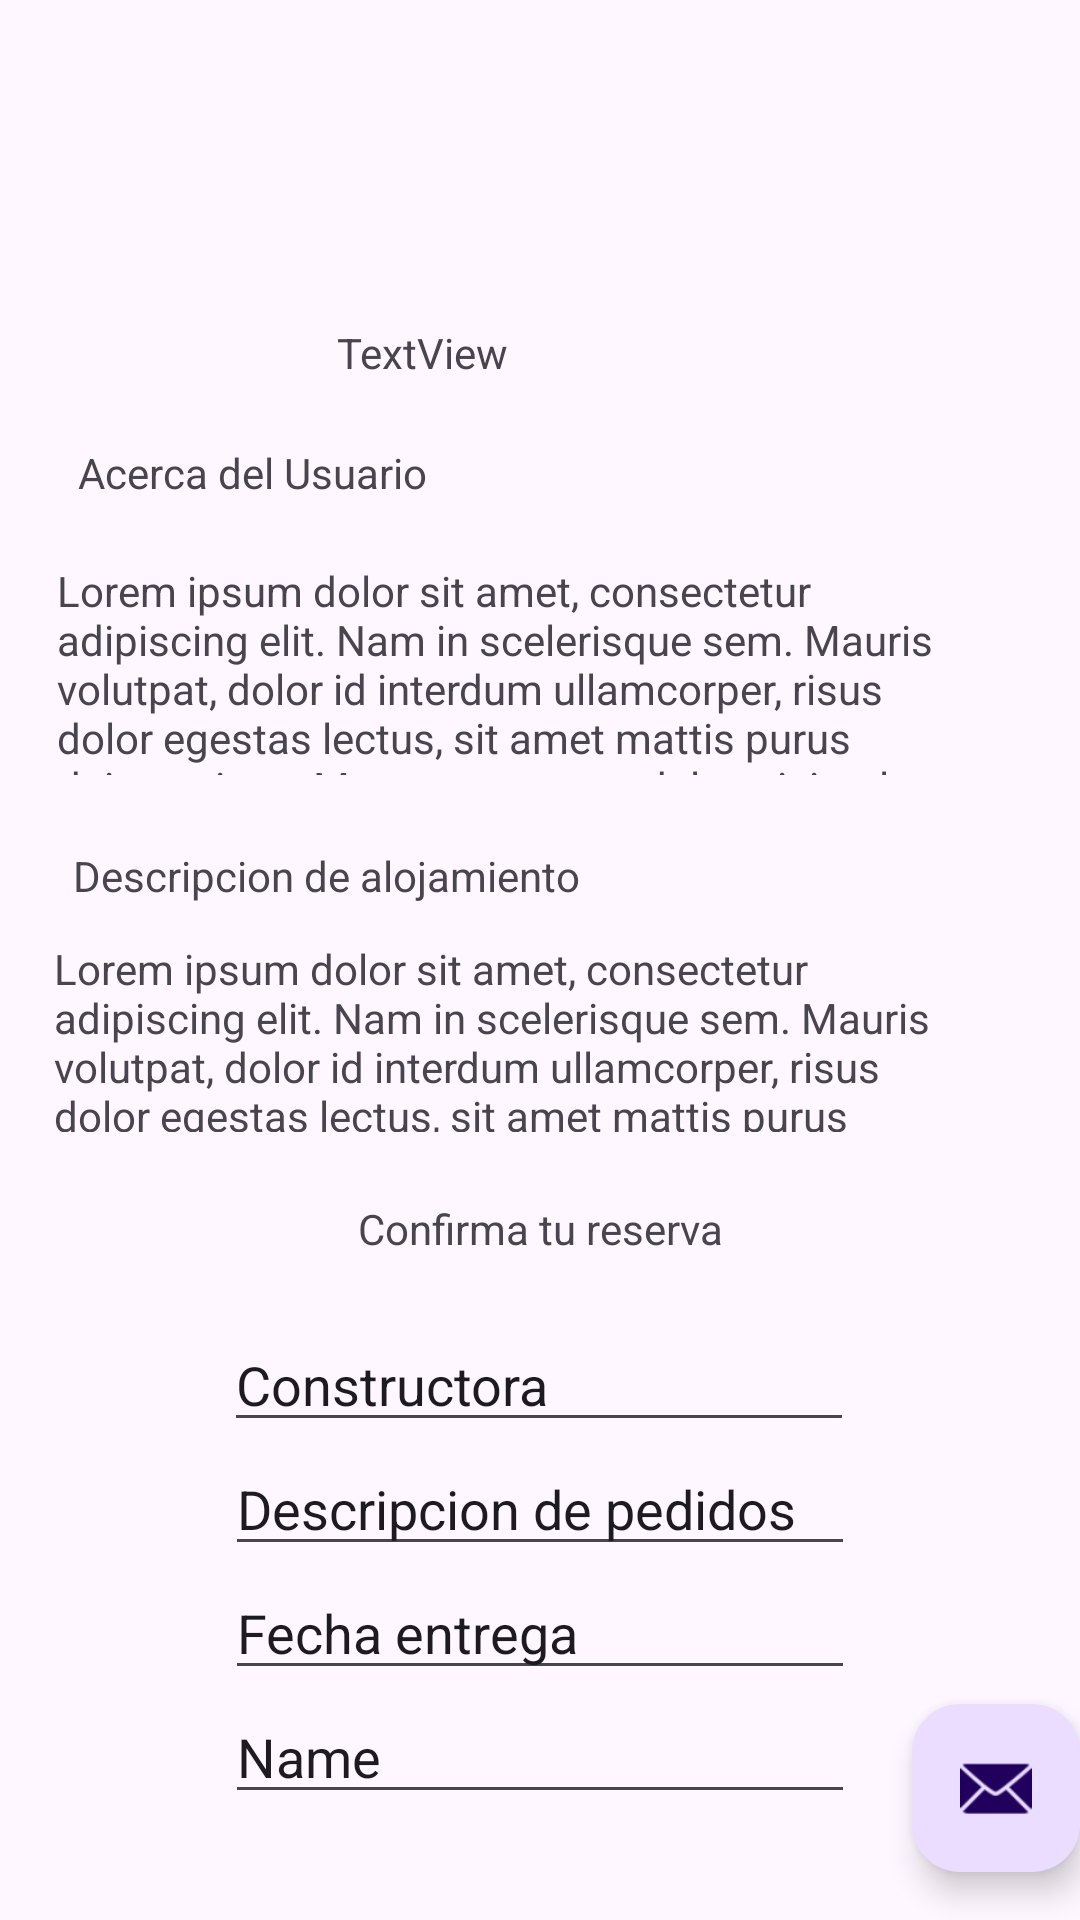

This screen was rendered from an Android layout file. Write that file and the resources it references.
<!-- AndroidManifest.xml: application theme Theme.EC3_HuamanLapiz -->
<!-- res/layout/activity_formulario.xml -->
<?xml version="1.0" encoding="utf-8"?>
<androidx.coordinatorlayout.widget.CoordinatorLayout xmlns:android="http://schemas.android.com/apk/res/android"
    xmlns:app="http://schemas.android.com/apk/res-auto"
    xmlns:tools="http://schemas.android.com/tools"
    android:layout_width="match_parent"
    android:layout_height="match_parent"
    android:fitsSystemWindows="true"
    tools:context=".formulario">

    <com.google.android.material.appbar.AppBarLayout
        android:layout_width="match_parent"
        android:layout_height="wrap_content"
        android:fitsSystemWindows="true">

        <com.google.android.material.appbar.MaterialToolbar
            android:id="@+id/toolbar"
            android:layout_width="match_parent"
            android:layout_height="?attr/actionBarSize" />

    </com.google.android.material.appbar.AppBarLayout>

    <include layout="@layout/content_formulario" />

    <com.google.android.material.floatingactionbutton.FloatingActionButton
        android:id="@+id/fab"
        android:layout_width="wrap_content"
        android:layout_height="wrap_content"
        android:layout_gravity="bottom|end"
        android:layout_marginEnd="@dimen/fab_margin"
        android:layout_marginBottom="16dp"
        app:srcCompat="@android:drawable/ic_dialog_email" />

</androidx.coordinatorlayout.widget.CoordinatorLayout>
<!-- res/layout/content_formulario.xml (included above) -->
<?xml version="1.0" encoding="utf-8"?>
<androidx.constraintlayout.widget.ConstraintLayout xmlns:android="http://schemas.android.com/apk/res/android"
    xmlns:app="http://schemas.android.com/apk/res-auto"
    xmlns:tools="http://schemas.android.com/tools"
    android:layout_width="match_parent"
    android:layout_height="match_parent"
    app:layout_behavior="@string/appbar_scrolling_view_behavior">

    <ImageView
        android:id="@+id/imageView2"
        android:layout_width="62dp"
        android:layout_height="48dp"
        android:layout_marginTop="16dp"
        app:layout_constraintEnd_toEndOf="parent"
        app:layout_constraintHorizontal_bias="0.097"
        app:layout_constraintStart_toStartOf="parent"
        app:layout_constraintTop_toTopOf="parent"
        tools:srcCompat="@tools:sample/avatars" />

    <TextView
        android:id="@+id/textView"
        android:layout_width="wrap_content"
        android:layout_height="wrap_content"
        android:layout_marginTop="44dp"
        android:text="TextView"
        app:layout_constraintEnd_toEndOf="parent"
        app:layout_constraintHorizontal_bias="0.101"
        app:layout_constraintStart_toEndOf="@+id/imageView2"
        app:layout_constraintTop_toTopOf="parent" />

    <TextView
        android:id="@+id/sobreusuario"
        android:layout_width="wrap_content"
        android:layout_height="wrap_content"
        android:layout_marginTop="20dp"
        android:text="@string/sobreUsuario"
        app:layout_constraintEnd_toEndOf="parent"
        app:layout_constraintHorizontal_bias="0.107"
        app:layout_constraintStart_toStartOf="parent"
        app:layout_constraintTop_toBottomOf="@+id/imageView2" />

    <TextView
        android:id="@+id/textView3"
        android:layout_width="296dp"
        android:layout_height="71dp"
        android:layout_marginTop="4dp"
        android:text="@string/lorem_ipsum"
        app:layout_constraintEnd_toEndOf="parent"
        app:layout_constraintHorizontal_bias="0.295"
        app:layout_constraintStart_toStartOf="parent"
        app:layout_constraintTop_toBottomOf="@+id/sobreusuario" />

    <TextView
        android:id="@+id/desalojamiento"
        android:layout_width="wrap_content"
        android:layout_height="wrap_content"
        android:layout_marginTop="24dp"
        android:text="@string/descripcionalojamiento2"
        app:layout_constraintEnd_toEndOf="parent"
        app:layout_constraintHorizontal_bias="0.128"
        app:layout_constraintStart_toStartOf="parent"
        app:layout_constraintTop_toBottomOf="@+id/textView3" />

    <TextView
        android:id="@+id/alojamiento"
        android:layout_width="302dp"
        android:layout_height="64dp"
        android:layout_marginTop="12dp"
        android:text="@string/lorem_ipsum"
        app:layout_constraintEnd_toEndOf="parent"
        app:layout_constraintHorizontal_bias="0.311"
        app:layout_constraintStart_toStartOf="parent"
        app:layout_constraintTop_toBottomOf="@+id/desalojamiento" />

    <androidx.cardview.widget.CardView
        android:id="@+id/cardView"
        android:layout_width="409dp"
        android:layout_height="wrap_content"
        app:layout_constraintBottom_toBottomOf="parent"
        app:layout_constraintEnd_toEndOf="parent"
        app:layout_constraintStart_toStartOf="parent"
        app:layout_constraintTop_toBottomOf="@+id/alojamiento"
        app:layout_constraintVertical_bias="0.04" />

    <TextView
        android:id="@+id/confireserva"
        android:layout_width="wrap_content"
        android:layout_height="wrap_content"
        android:layout_marginTop="12dp"
        android:text="@string/confirmatureserva"
        app:layout_constraintEnd_toEndOf="parent"
        app:layout_constraintStart_toStartOf="parent"
        app:layout_constraintTop_toBottomOf="@+id/cardView" />

    <EditText
        android:id="@+id/ptconstructora"
        android:layout_width="wrap_content"
        android:layout_height="wrap_content"
        android:layout_marginTop="4dp"
        android:ems="10"
        android:inputType="text"
        android:text="@string/constructora"
        app:layout_constraintEnd_toEndOf="parent"
        app:layout_constraintHorizontal_bias="0.497"
        app:layout_constraintStart_toStartOf="parent"
        app:layout_constraintTop_toBottomOf="@+id/confireserva" />

    <EditText
        android:id="@+id/pt2"
        android:layout_width="wrap_content"
        android:layout_height="wrap_content"
        android:ems="10"
        android:inputType="text"
        android:text="@string/numerodepedidos"
        app:layout_constraintEnd_toEndOf="parent"
        app:layout_constraintStart_toStartOf="parent"
        app:layout_constraintTop_toBottomOf="@+id/ptconstructora" />

    <EditText
        android:id="@+id/pt3"
        android:layout_width="wrap_content"
        android:layout_height="wrap_content"
        android:ems="10"
        android:inputType="text"
        android:text="@string/fechaentrega"
        app:layout_constraintEnd_toEndOf="parent"
        app:layout_constraintStart_toStartOf="parent"
        app:layout_constraintTop_toBottomOf="@+id/pt2" />

    <EditText
        android:id="@+id/pt4"
        android:layout_width="wrap_content"
        android:layout_height="wrap_content"
        android:ems="10"
        android:inputType="text"
        android:text="Name"
        app:layout_constraintEnd_toEndOf="parent"
        app:layout_constraintStart_toStartOf="parent"
        app:layout_constraintTop_toBottomOf="@+id/pt3" />

    <Button
        android:id="@+id/button"
        android:layout_width="wrap_content"
        android:layout_height="wrap_content"
        android:layout_marginTop="32dp"
        android:text="Button"
        app:layout_constraintEnd_toEndOf="parent"
        app:layout_constraintStart_toStartOf="parent"
        app:layout_constraintTop_toBottomOf="@+id/pt4" />
</androidx.constraintlayout.widget.ConstraintLayout>
<!-- resources referenced by this layout -->
<resources>
  <string name="confirmatureserva">Confirma tu reserva\n</string>
  <string name="constructora">Constructora</string>
  <string name="descripcionalojamiento2">Descripcion de alojamiento</string>
  <string name="fechaentrega">Fecha entrega</string>
  <string name="lorem_ipsum">
          Lorem ipsum dolor sit amet, consectetur adipiscing elit. Nam in scelerisque sem. Mauris
          volutpat, dolor id interdum ullamcorper, risus dolor egestas lectus, sit amet mattis purus
          dui nec risus. Maecenas non sodales nisi, vel dictum dolor. Class aptent taciti sociosqu ad
          litora torquent per conubia nostra, per inceptos himenaeos. Suspendisse blandit eleifend
          diam, vel rutrum tellus vulputate quis. Aliquam eget libero aliquet, imperdiet nisl a,
          ornare ex. Sed rhoncus est ut libero porta lobortis. Fusce in dictum tellus.\n\n
          Suspendisse interdum ornare ante. Aliquam nec cursus lorem. Morbi id magna felis. Vivamus
          egestas, est a condimentum egestas, turpis nisl iaculis ipsum, in dictum tellus dolor sed
          neque. Morbi tellus erat, dapibus ut sem a, iaculis tincidunt dui. Interdum et malesuada
          fames ac ante ipsum primis in faucibus. Curabitur et eros porttitor, ultricies urna vitae,
          molestie nibh. Phasellus at commodo eros, non aliquet metus. Sed maximus nisl nec dolor
          bibendum, vel congue leo egestas.\n\n
          Sed interdum tortor nibh, in sagittis risus mollis quis. Curabitur mi odio, condimentum sit
          amet auctor at, mollis non turpis. Nullam pretium libero vestibulum, finibus orci vel,
          molestie quam. Fusce blandit tincidunt nulla, quis sollicitudin libero facilisis et. Integer
          interdum nunc ligula, et fermentum metus hendrerit id. Vestibulum lectus felis, dictum at
          lacinia sit amet, tristique id quam. Cras eu consequat dui. Suspendisse sodales nunc ligula,
          in lobortis sem porta sed. Integer id ultrices magna, in luctus elit. Sed a pellentesque
          est.\n\n
          Aenean nunc velit, lacinia sed dolor sed, ultrices viverra nulla. Etiam a venenatis nibh.
          Morbi laoreet, tortor sed facilisis varius, nibh orci rhoncus nulla, id elementum leo dui
          non lorem. Nam mollis ipsum quis auctor varius. Quisque elementum eu libero sed commodo. In
          eros nisl, imperdiet vel imperdiet et, scelerisque a mauris. Pellentesque varius ex nunc,
          quis imperdiet eros placerat ac. Duis finibus orci et est auctor tincidunt. Sed non viverra
          ipsum. Nunc quis augue egestas, cursus lorem at, molestie sem. Morbi a consectetur ipsum, a
          placerat diam. Etiam vulputate dignissim convallis. Integer faucibus mauris sit amet finibus
          convallis.\n\n
          Phasellus in aliquet mi. Pellentesque habitant morbi tristique senectus et netus et
          malesuada fames ac turpis egestas. In volutpat arcu ut felis sagittis, in finibus massa
          gravida. Pellentesque id tellus orci. Integer dictum, lorem sed efficitur ullamcorper,
          libero justo consectetur ipsum, in mollis nisl ex sed nisl. Donec maximus ullamcorper
          sodales. Praesent bibendum rhoncus tellus nec feugiat. In a ornare nulla. Donec rhoncus
          libero vel nunc consequat, quis tincidunt nisl eleifend. Cras bibendum enim a justo luctus
          vestibulum. Fusce dictum libero quis erat maximus, vitae volutpat diam dignissim.
      </string>
  <string name="numerodepedidos">Descripcion de pedidos</string>
  <string name="sobreUsuario">Acerca del Usuario\n</string>
  <style name="Theme.EC3_HuamanLapiz" parent="Base.Theme.EC3_HuamanLapiz" />
  <style name="Base.Theme.EC3_HuamanLapiz" parent="Theme.Material3.DayNight.NoActionBar">
          
          
      </style>
</resources>
